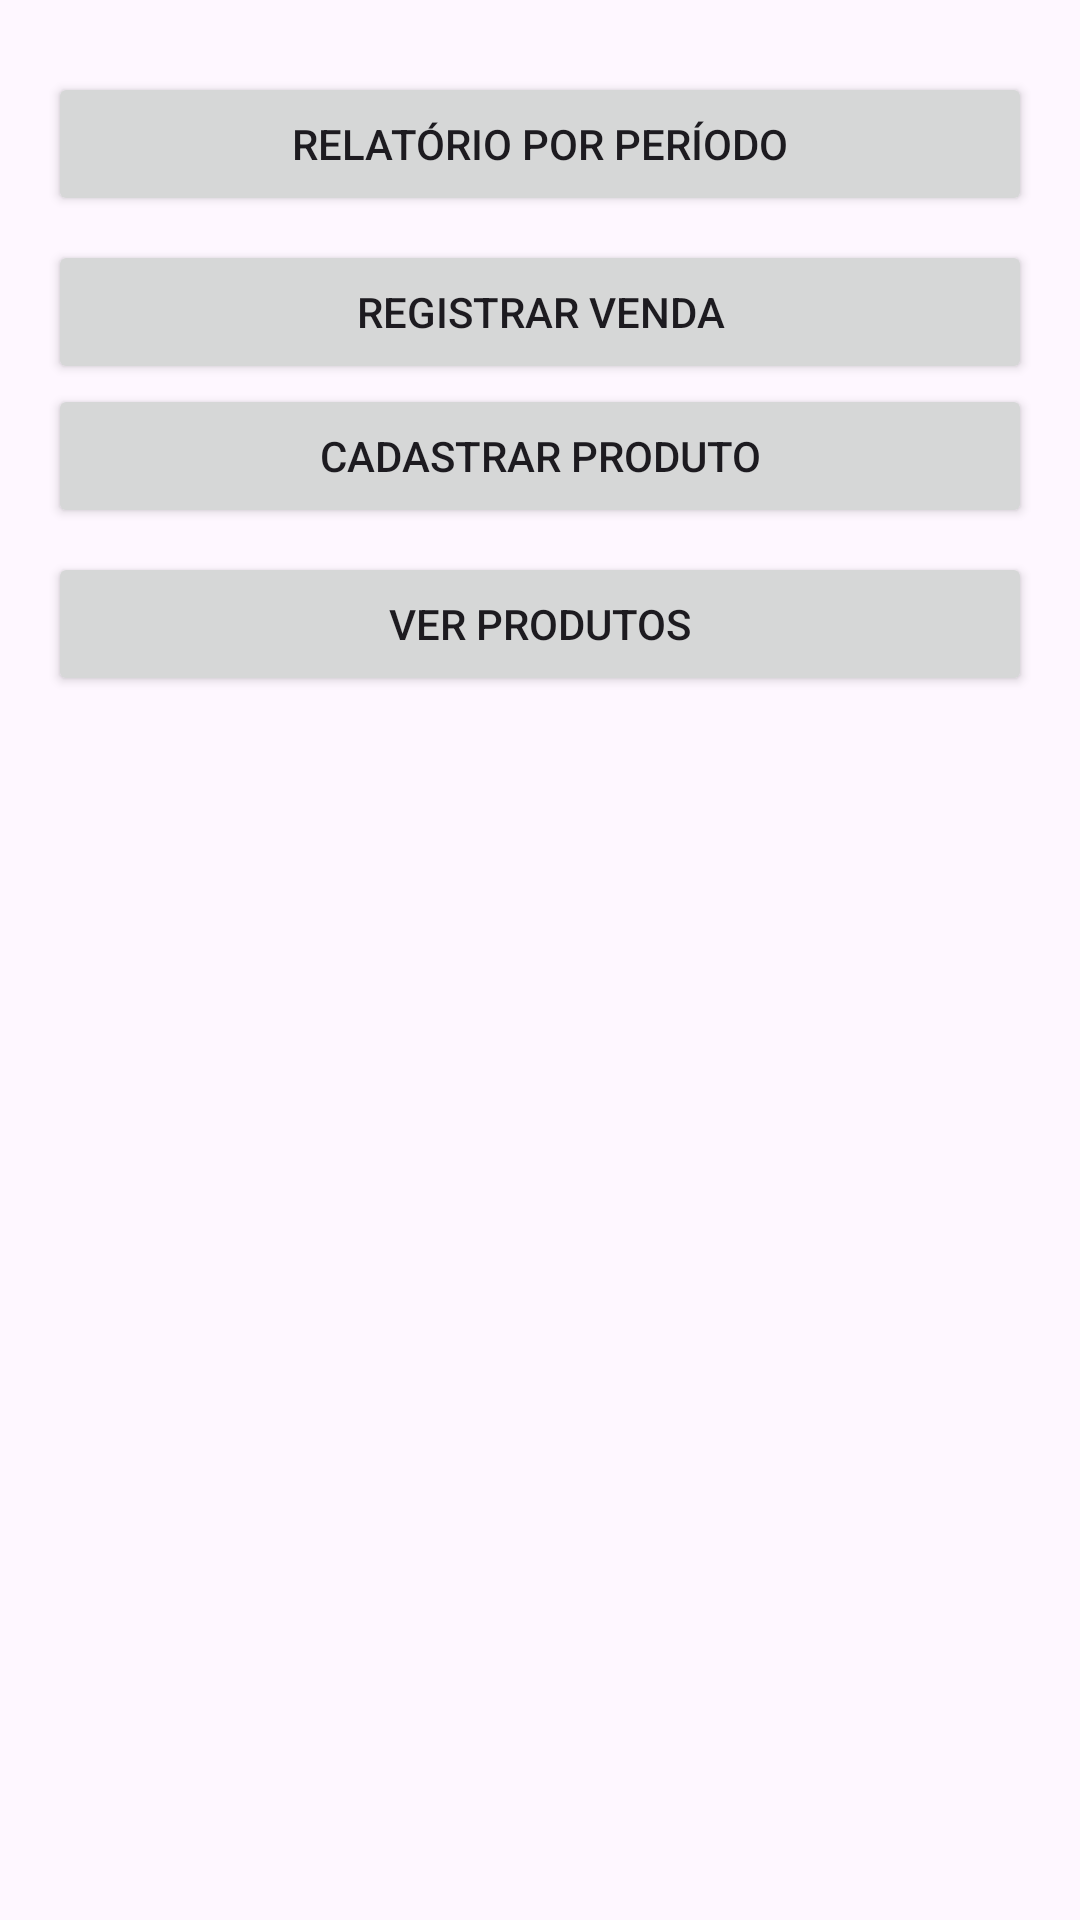

Android layout source for this screen:
<!-- AndroidManifest.xml: application theme Theme.PontoDeVenda01 -->
<!-- res/layout/activity_main.xml -->
<?xml version="1.0" encoding="utf-8"?>
<androidx.constraintlayout.widget.ConstraintLayout xmlns:android="http://schemas.android.com/apk/res/android"
    xmlns:app="http://schemas.android.com/apk/res-auto"
    xmlns:tools="http://schemas.android.com/tools"
    android:id="@+id/main"
    android:layout_width="match_parent"
    android:layout_height="match_parent"
    tools:context=".MainActivity">

    <LinearLayout
        android:layout_width="match_parent"
        android:layout_height="match_parent"
        android:orientation="vertical"
        android:padding="16dp">

        <Button
            android:id="@+id/btnRelatorio"
            android:layout_width="match_parent"
            android:layout_height="wrap_content"
            android:layout_marginTop="8dp"
            android:text="Relatório por Período" />

        <Button
            android:id="@+id/btnRegistrarVenda"
            android:layout_width="match_parent"
            android:layout_height="wrap_content"
            android:layout_marginTop="8dp"
            android:text="Registrar Venda" />

        <Button
            android:id="@+id/btnCadastrarProduto"
            android:layout_width="match_parent"
            android:layout_height="wrap_content"
            android:text="Cadastrar Produto" />

        <Button
            android:id="@+id/btnVerProdutos"
            android:layout_width="match_parent"
            android:layout_height="wrap_content"
            android:layout_marginTop="8dp"
            android:text="Ver Produtos" />

    </LinearLayout>
</androidx.constraintlayout.widget.ConstraintLayout>
<!-- resources referenced by this layout -->
<resources>
  <style name="Theme.PontoDeVenda01" parent="Base.Theme.PontoDeVenda01" />
  <style name="Base.Theme.PontoDeVenda01" parent="Theme.Material3.DayNight.NoActionBar">
          
          
      </style>
</resources>
